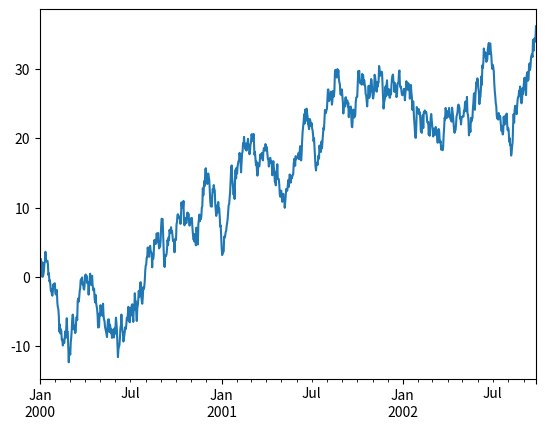

Write Python code to recreate this figure.
import matplotlib.pyplot as plt
import pandas as pd
import numpy as np

ts = pd.Series(np.random.randn(1000), index=pd.date_range('1/1/2000', periods=1000))
ts = ts.cumsum()

ts.plot()
